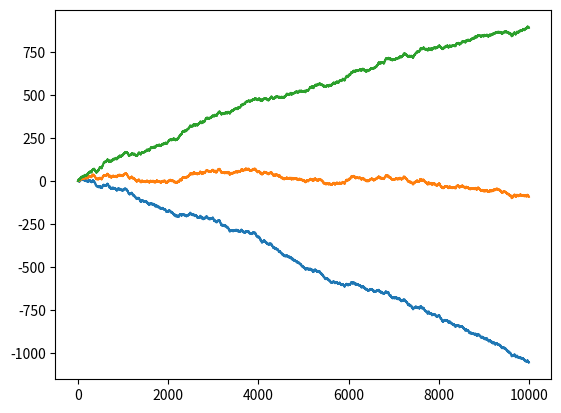

Source code (Python):
'''Finne tumor med numeriske metoder

Dette prosjektet angår å bruke numeriske metoder for å finne mulige tumor i kroppen.
Rapporten går gjennom bit for bit hvordan en slik kode skal konstrueres, og går i detalj hvorfor koden blir konstruert slik.
Prosjektet ender med en fungerende metode å finne tumor i pasienter.

Vi må først forstå metoden før vi går løs på å kode en løsning.
Metoden baserer seg på å måle vannmolekylenes bevegelse i kroppen.
Siden mennesker har 70% vann, er dette en god tilnermelse.
De måles i den virkelige verden ved å bruke deres magnetiske egenskaper, og deres måter å bevege seg i kroppen.
Denne bevegenlsen er kalt for dispersjon.
Dispersjon forteller hvordan vannmolekyler sprer seg over tid, ved at vannet sprer seg tregere i områder med høyere materialtetthet.
Dette er nyttig, siden tumorer er karakterisert ved ukontrollert celledeling, som gir høyere materialtetthet.
Til sist kan vi måle vannets dispersjon ved å se på hvordan vannets mangetiske egenskaper retter seg opp enten ved samme sted, eller andre steder.
Dette betyr at vi kan bruke magnetiske målinger til å finne tumorer.

Først går vi nermere inn på dispersjonslikningen:
![bilde.png](attachment:bilde.png)
![bilde-9.png](attachment:bilde-9.png)

konstanten D er dispersjonskonstanten.
Jo lavere den er, jo tregere sprer molekyler seg.
Matematikere har vist at dispersjon følger en gaussisk sannsynlighetsfordeling, og at forventningsverdien til posisjonen av et vannmolekyls posisjon, når det går ut i det uendelige, er startpunktet selv.
Først skal vi vise at hvis σ^2 = at, så løser dette dispersjonslikningen ved riktig valg av a:

![bilde-4.png](attachment:bilde-4.png) -->
![bilde-5.png](attachment:bilde-5.png) -->
![bilde-2.png](attachment:bilde-2.png)
![bilde-6.png](attachment:bilde-6.png)
![bilde-7.png](attachment:bilde-7.png)
![bilde-8.png](attachment:bilde-8.png)

Med a = 2D, løser likningen seg.

Bilder er tatt fra wolfram alpha, og (Prosjektoppgavearket)
'''


'''
# https://www.wolframalpha.com/input?i2d=true&i=D%5BDivide%5BPower%5Be%2C-%5C%2840%29Divide%5BPower%5Bx%2C2%5D%2C%5C%2840%292*a*t%5C%2841%29%5D%5C%2841%29+%5D%2Csqrt%5C%2840%292*pi*a*t%5C%2841%29%5D+%2C%7Bx%2C2%7D%5D
# https://www.wolframalpha.com/input?i2d=true&i=D%5BDivide%5BPower%5Be%2C-%5C%2840%29Divide%5BPower%5Bx%2C2%5D%2C%5C%2840%292*a*t%5C%2841%29%5D%5C%2841%29+%5D%2Csqrt%5C%2840%292*pi*a*t%5C%2841%29%5D%2Ct%5D
For å skaffe bilder hvis nødvendig ^^
'''


'''
Nå går vi løs på det numeriske.
Vi starter med å konstruere en 1-dimensjonal virrevandrer, som beveger seg ett skritt enten til høyre eller til venstre, med lik sannsynlighet. Akkurat nå lager vi en enkel kode. vi forbedrer den senere.
'''

'''Oppgave 1b'''
# Importerer biblioteker (libraries)
import numpy as np
import matplotlib.pyplot as plt
import time

# Setter konstanter og tilfeldige tall:
dx = 1
dt = 1
M = 10
høyreSannsynlighet = 0.5
randomnums = np.random.uniform(0,1,M-1)

#Virrevandring funksjon
def virrevandring(M, høyreSannsynlighet, randomnums, dx, dt):
    """
    Simulererer en virrevandrer i en dimensjon
    
    ...
    
    Input: \n
    n  --> Virrevandreren vil bevege seg n-1 ganger \n
    høyreSannsynlighet  --> Tilfeldig tall må være større enn denne for å gå til høyre (+dx) \n
    tilfeldigeTall --> En 1d array med lengde (n-1) med tilfeldige tall i intervallet [0,1] \n
    dx --> Hvor langt den vil vandre pr tidsintervall \n
    dt --> Tidsintervall \n 
    
    Output: \n
    To vektorer, 'posisjon' og 'tidsIntervaller':  \n
    posisjon --> En 1d array med lengde M, som viser posisjonen til virrevandreren \n
    tidsIntervaller --> En 1d array med lengde M som viser tidspunktet til en posisjon,
    altså at virrevandreren er i posisjon[n] ved tidspunkt tidsIntervaller[n].  
    """
    
    tidsIntervaller = np.linspace(0, dt*(M-1), (M))
    posisjon = np.zeros(M)
    for i in range(M-1):
        if randomnums[i] < høyreSannsynlighet:
            posisjon[i+1] = posisjon[i] + dx 
        else:
            posisjon[i+1] = posisjon[i] - dx
    return(posisjon, tidsIntervaller)

print(virrevandring(M, høyreSannsynlighet, randomnums, dx, dt))

'''
Her har vi en kode som definerer en virrevandrende funkjson.
For hver tidssteg beveger den seg ett hakk enten til høyre eller til venstre.
For nå har vi dx = 1 = dt, M = 10, og høyreSannsynlighet (hS) = 0.5, der hS betegner sannsynligheten til å gå til høyre.
'''



'''
Med denne enkle modellen, tester vi den med ulike sannsynligheter å gå til høyre eller venstre, for å sjekke om de er representative med den virkelige verden.
'''

'''Oppgave 1c'''
# Setter konstanter og tilfeldige tall:
M = 10000
randomnums = np.random.uniform(0,1,M-1)

#Plotter
for i in range(3):
    høyreSannsynlighet = i*0.05 + 0.45
    plotterVirrevandring = virrevandring(M, høyreSannsynlighet, randomnums, dx, dt)
    plt.plot(plotterVirrevandring[1], plotterVirrevandring[0])

'''
Her plottes høyreSannsynlighet = 0.45, 0.50, og 0.55.
Vi Bruker 10000 steg for å få det mer representativt.

Dette gjør at vi forventer hS = 0.45 å gi 4500 høyre og 5500 venstre, og netto verdi 4500 - 5500 = -1000
I likhet med hS = 0.55, forventes 5500 til høyre og 4500 til venstre, så 5500 - 4500 = 1000.
Dette er akkurat det vi ser på plotten; dermed er den representativt for hS
'''



'''
Nå som vi har en virrevandrer, lager vi flere av dem samtidig. Vi lager den rask, og viktigst av alt, forståelig
'''
    
'''Oppgave 1d'''
# Setter konstanter og tilfeldige tall:
M = 10
N = 10
randomNums = np.random.uniform(0,1,(N,M-1))

#n_antall_virrevandrere funksjon
def n_antall_virrevandrere(N, M, høyreSannsynlighet, randomNums, dx, dt):
    """
    Simulererer n virrevandrer i en dimensjon
    
    ...
    
    Input: \n
    N  --> Antall virrevandrere \n
    M  --> Virrevandreren vil bevege seg M-1 ganger \n
    høyreSannsynlighet  --> Tilfeldig tall må være større enn denne for å gå til høyre (+dx) \n
    tilfeldigeTall --> En N*(M-1) matrise med tilfeldige tall i intervallet [0,1] \n
    dx --> Hvor langt den vil vandre pr tidsintervall \n
    dt --> Tidsintervall \n 
    
    Output: \n
    En Matrise 'posisjon' og en vektor 'tidsIntervaller': \n
    posisjon --> En N*M matrise med N virrevandrere som viser posisjonen til virrevandreren ved tidssteg M \n
    tidsIntervaller --> En 1d array med lengde M som viser tidspunktet til en posisjon,
    altså at virrevandreren er i posisjon[n][i] ved tidspunkt tidsIntervaller[n].  
    """
    
    tidsIntervaller = np.linspace(0, dt*(M-1), (M))
    posisjon = np.zeros((N, M))
    #Stacker N vittevandrere til en matrise
    for i in range(N):
        posisjon[i] = virrevandring(M, høyreSannsynlighet, randomNums[i], dx, dt)[0]
    return posisjon, tidsIntervaller


print(n_antall_virrevandrere(N, M, høyreSannsynlighet, randomNums, dx, dt))


'''
Dette viser en N_antall_virrevandrende funkjson.
Den lager N virrevandrere med M tidsposisjoner, satt sammen til en N*M matrise.
dx = 1 = dt, M = 10, N = 10, høyreSannsynlighet (hS) = 0.5
'''

'''
def n_antall_virrevandrere(N, M, høyreSannsynlighet, tilfeldigeTall, dx, dt):
    """
    Simulererer n virrevandrer i en dimensjon

    ...

    Input: \n
    N  --> Antall virrevandrere \n
    M  --> Virrevandreren vil bevege seg M-1 ganger \n
    høyreSannsynlighet  --> Tilfeldig tall må være større enn denne for å gå til høyre (+dx) \n
    tilfeldigeTall --> En n*n matrise med tilfeldige tall i intervallet [0,1] \n
    dx --> Hvor langt den vil vandre pr tidsintervall \n
    dt --> Tidsintervall \n 
    
    Output: \n
    To matriser, 'posisjon' og 'tidsIntervaller': \n
    posisjon --> En n*n matrise med lengde , som viser posisjonen til virrevandreren \n
    tidsIntervaller --> En 1d array med lengde 10 som viser tidspunktet til en posisjon,
    altså at virrevandreren er i posisjon[n][i] ved tidspunkt tidsIntervaller[n].  

    """
    posisjon = np.zeros((N,N))
    '''''' ^^ eh skal det ikke være nXm eller mXn?''''''
    tidsIntervaller = np.linspace(0, dt*(N-1), (N))
    for i in range(M):
        # i er raden
        for j in range(M-1):
            # j er kollonnen
            # vi er i rad i og itererer over den med hjelp av j
            if tilfeldigeTall[i][j] < høyreSannsynlighet:
                posisjon[i][j+1] = posisjon[i][j] + dx 
            else:
                posisjon[i][j+1] = posisjon[i][j] - dx
    return posisjon, tidsIntervaller
'''

time_slow_b4 = time.time()
print(n_antall_virrevandrere(10,10,0.5,randomNums, 1,1))
time_slow_after = time.time()
time_slow_diff = time_slow_after - time_slow_b4
print(time_slow_diff)

'''
posisjon = np.zeros((N,N))
    ''''''<-- eh skal det ikke være nXm eller mXn?''''''
    tidsIntervaller = np.linspace(0, dt*(N-1), (N))
    for i in range(M):
        # i er raden
        for j in range(M-1):
            # j er kollonnen
            # vi er i rad i og itererer over den med hjelp av j
            if tilfeldigeTall[i][j] < høyreSannsynlighet:
                posisjon[i][j+1] = posisjon[i][j] + dx 
            else:
                posisjon[i][j+1] = posisjon[i][j] - dx
    return posisjon, tidsIntervaller
'''


'''
Nå forbedrer vi kodene slik at de kan kjøre raskere. En forklaring på hvordan de er raskere er uder denne koden
'''

'''kumulativVirrevandring = kVv. kumulativPosisjon = kP'''
'''(Oppgave 1e)'''
M = 10
N = 10
randomNums = np.random.uniform(0,1,(M-1)*N)

def kVv(M, N, randomNums, dx, dt):
    kP = np.copy(randomNums)
    høyreSannsynlighet = 0.5
    kP[kP > høyreSannsynlighet] = dx
    kP[kP < høyreSannsynlighet] = -dx
    kP = kP.reshape(N,M-1)
    tidsIntervaller = np.linspace(0, dt*(M-1), (M))
    return(kP, tidsIntervaller)

print(kVv(M, N, randomNums, dx, dt))

'''
Raskere (muligens) versjon av forrige kode.
Snakk stuff her
'''


'''
Med en forbedret kode, finner vi dens empiriske varians, slik at vi kan sammenligne den med den analytiske løsningen på første oppgave.
Vi forklarer observasjonene vi får av koden, og hvordan den kan nermere bli lik det analytiske svaret.
'''

"""Oppgave 1f"""
def empirisk_varians(Matrise):
    """
    Regner ut empirisk varians til hver kollonne til en MxM matrise
    
    ...
    
    Input:
    Matrise --> MxM kvadratisk matrise

    Output:
    empirisk_varians --> 1d array, som inneholder den empiriske variansen til tilhørende kollonnen i Matrise, altså er
    empirisk_varians[n] den empiriske variansen til Matrise[i,n], der i går fra 0->n
    """

    coloumns = len(Matrise) 
    rows = coloumns
    variance  = np.zeros(coloumns)

    for j in range(coloumns):
        # j er kollonnen

        # Vil inneholde alle verdier i kolonne j
        coloumn_j = np.zeros(coloumns)

        for i in range(rows):
            coloumn_j[i] = Matrise[i][j]
        
        #Utregning av mean og variansen til kolonne j
        mean = np.sum(coloumn_j)/coloumns
        variance[j] += sum((coloumn_j  - mean)**2)/coloumns

    return variance


randomXnums = np.random.uniform(0,1,(10,10))
positions, time_intervall = n_antall_virrevandrere(10,10,0.5, randomXnums, 1,1)
variance_pos = empirisk_varians(positions)

#plt.plot(time_intervall, variance_pos)
#plt.show()

'''Skal ikke scipy brukes her?, og skal ikke variansen forklares?? (scipy.optimize.curve_fit)'''

'''
Hvis vi ønsker at den empiriske variansen skal samsvare mer med den analytiske resultatet i 1a, så bør vi ha større M og N.
For M sin del, er det fordi tilfeldighet vil i løpet av uendelig tid jevne ut sine tilfeldigheter, og gi ut den ekte sannsynlighetsfordelingen; som i dette tilfellet er den analytisle empiriske variansen.
For N sin del, er det fordi de vil gi et bedre gjennomsnittsverdi, ved at flere av den samme typen vil gi en feil proporsjonal med 1/Sqrt(n); så med n --> Uendelig, gir dette oss det analytiske svaret.
'''
